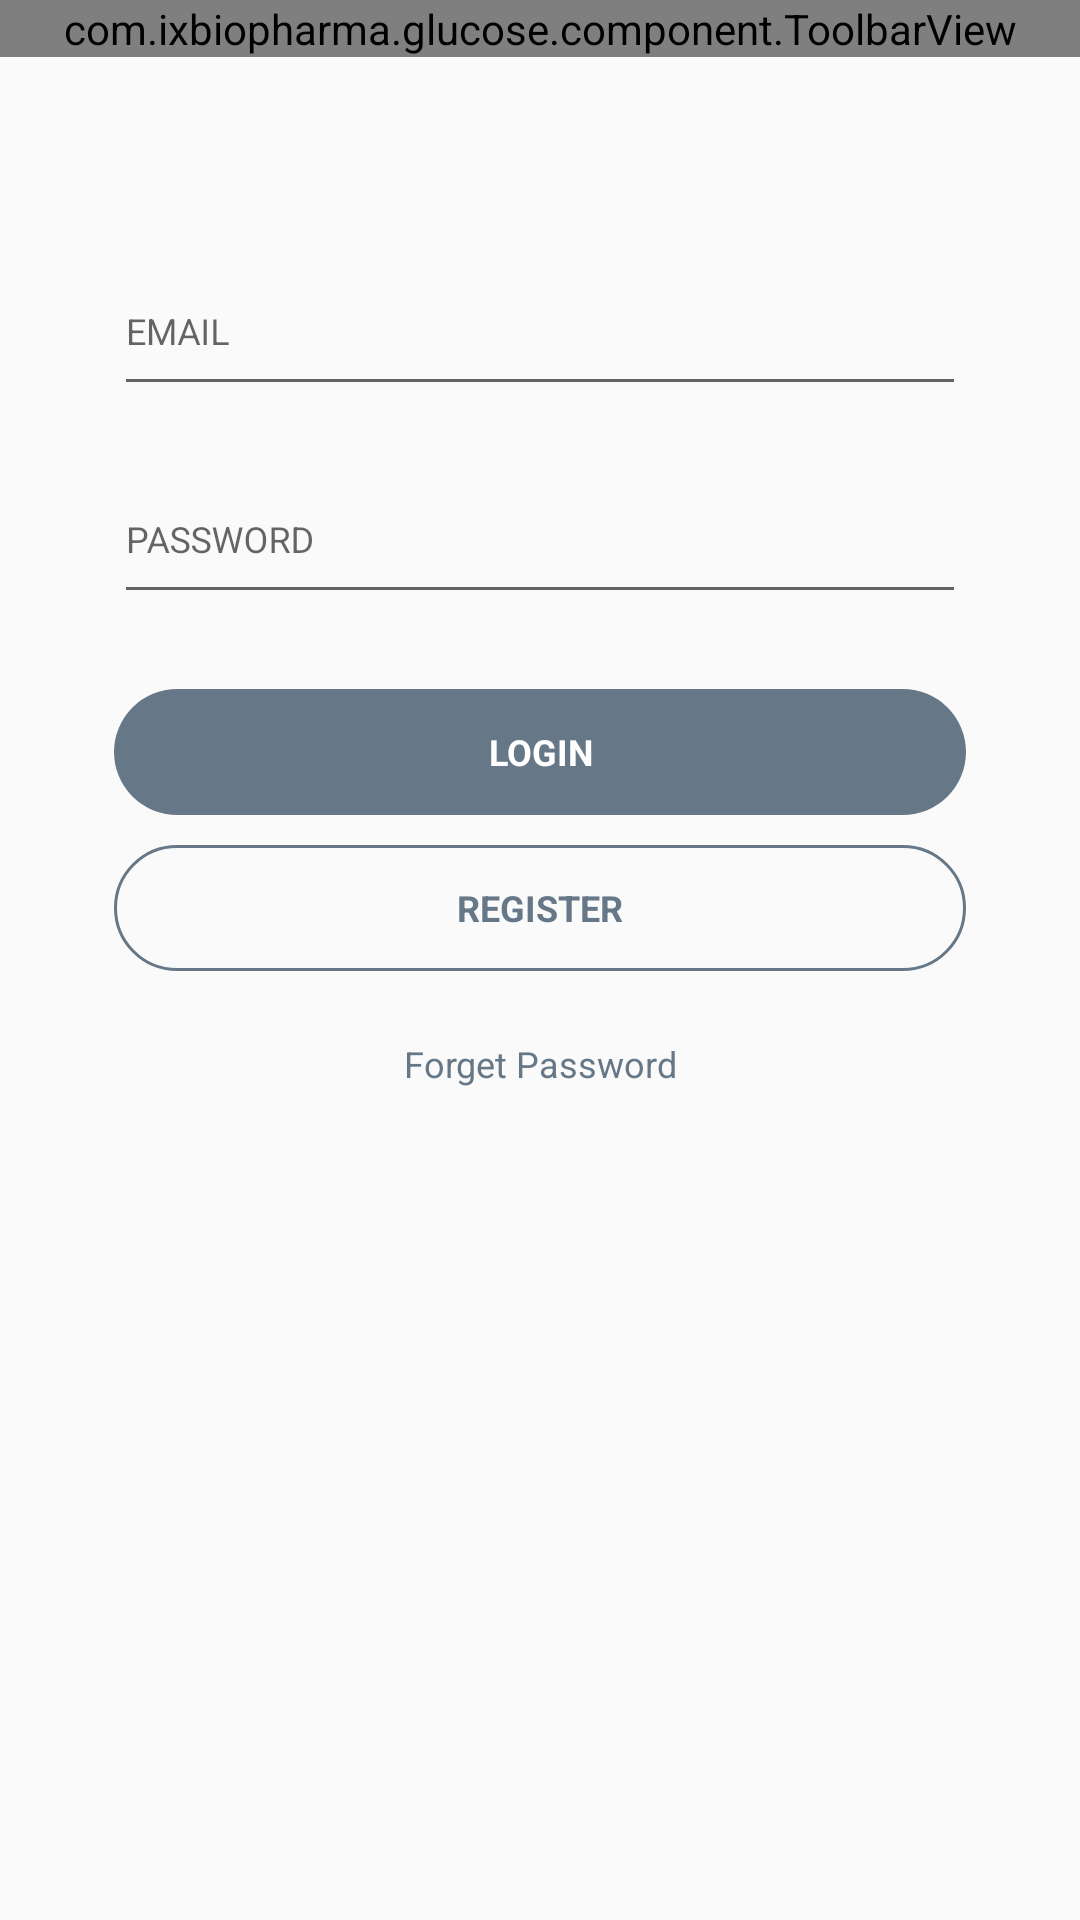

Layout XML and referenced resources for this Android screen:
<!-- AndroidManifest.xml: activity theme AppTheme -->
<!-- res/layout/activity_login.xml -->
<?xml version="1.0" encoding="utf-8"?>
<android.support.design.widget.CoordinatorLayout xmlns:android="http://schemas.android.com/apk/res/android"
    xmlns:app="http://schemas.android.com/apk/res-auto"
    android:layout_width="match_parent"
    android:layout_height="match_parent">

    <LinearLayout
        android:layout_width="match_parent"
        android:layout_height="match_parent"
        android:orientation="vertical">

        <com.ixbiopharma.glucose.component.ToolbarView
            android:id="@+id/toolbar"
            android:layout_width="match_parent"
            android:layout_height="wrap_content" />

        <com.ixbiopharma.glucose.component.LinearAlert
            android:id="@+id/alert"
            android:layout_width="match_parent"
            android:layout_height="wrap_content"
            android:visibility="gone" />

        <com.ixbiopharma.glucose.component.LinearAlertError
            android:id="@+id/alert_error"
            android:layout_width="match_parent"
            android:layout_height="wrap_content"
            android:visibility="gone" />

        <LinearLayout
            android:layout_width="match_parent"
            android:layout_height="match_parent"
            android:orientation="vertical"
            android:paddingEnd="38dp"
            android:paddingStart="38dp"
            android:paddingTop="65dp">

            <android.support.design.widget.TextInputLayout
                fontPath="fonts/Raleway-Bold.ttf"
                android:layout_width="match_parent"
                android:layout_height="wrap_content"
                android:textSize="10sp"
                app:hintTextAppearance="@style/TextInputLayoutHint">

                <EditText
                    android:id="@+id/login_edit"
                    fontPath="fonts/Raleway-Medium.ttf"
                    android:layout_width="match_parent"
                    android:layout_height="wrap_content"
                    android:hint="EMAIL"
                    android:inputType="textEmailAddress|textCapSentences"
                    android:paddingBottom="16dp"
                    android:singleLine="true"
                    android:textColorHint="@color/another_gray"
                    android:textSize="12sp" />
            </android.support.design.widget.TextInputLayout>

            <android.support.design.widget.TextInputLayout
                fontPath="fonts/Raleway-Bold.ttf"
                android:layout_width="match_parent"
                android:layout_height="wrap_content"
                android:layout_marginTop="18dp"
                android:textSize="10sp"
                app:hintTextAppearance="@style/TextInputLayoutHint">

                <EditText
                    android:id="@+id/password_edit"
                    fontPath="fonts/Raleway-Medium.ttf"
                    android:layout_width="match_parent"
                    android:layout_height="wrap_content"
                    android:hint="PASSWORD"
                    android:inputType="textPassword"
                    android:paddingBottom="16dp"
                    android:singleLine="true"
                    android:textColorHint="@color/another_gray"
                    android:textSize="12sp" />
            </android.support.design.widget.TextInputLayout>

            <TextView
                android:id="@+id/login"
                fontPath="fonts/extra-bold.ttf"
                android:layout_width="match_parent"
                android:layout_height="42dp"
                android:layout_marginTop="25dp"
                android:background="@drawable/login_bg"
                android:gravity="center"
                android:text="login"
                android:textAllCaps="true"
                android:textColor="@android:color/white"
                android:textSize="12sp"
                android:textStyle="bold" />

            <TextView
                android:id="@+id/register"
                fontPath="fonts/extra-bold.ttf"
                android:layout_width="match_parent"
                android:layout_height="42dp"
                android:layout_marginTop="10dp"
                android:background="@drawable/register_bg"
                android:gravity="center"
                android:text="register"
                android:textAllCaps="true"
                android:textColor="@color/colorPrimary"
                android:textSize="12sp"
                android:textStyle="bold" />

            <TextView
                android:id="@+id/forget"
                fontPath="fonts/OpenSans-Regular.ttf"
                android:layout_width="match_parent"
                android:layout_height="42dp"
                android:layout_marginTop="10dp"
                android:gravity="center"
                android:text="Forget Password"
                android:textColor="@color/colorPrimary"
                android:textSize="12sp" />

        </LinearLayout>
    </LinearLayout>
</android.support.design.widget.CoordinatorLayout>
<!-- resources referenced by this layout -->
<resources>
  <color name="another_gray">#c3c3c3</color>
  <color name="colorPrimary">#667887</color>
  <!-- drawable login_bg (drawable) -->
  <?xml version="1.0" encoding="UTF-8"?>
  <shape xmlns:android="http://schemas.android.com/apk/res/android">
      <solid android:color="@color/colorPrimary" />
  
      <corners android:radius="100dp" />
  
      <padding
          android:bottom="5dp"
          android:left="10dp"
          android:right="10dp"
          android:top="5dp" />
  </shape>
  <!-- drawable register_bg (drawable) -->
  <?xml version="1.0" encoding="utf-8"?>
  <shape xmlns:android="http://schemas.android.com/apk/res/android">
      <stroke
          android:width="1dp"
          android:color="@color/colorPrimary" />
  
      <corners android:radius="100dp" />
  
  </shape>
  <style name="TextInputLayoutHint" parent="@android:style/TextAppearance">
          <item name="android:textColor">@color/another_gray</item>
          <item name="fontPath">fonts/Raleway-Bold.ttf</item>
          <item name="android:textSize">10sp</item>
      </style>
  <style name="AppTheme" parent="Theme.AppCompat.Light.NoActionBar">
          
          <item name="colorPrimary">@color/colorPrimary</item>
          <item name="colorPrimaryDark">@color/colorPrimaryDark</item>
          <item name="colorAccent">@color/colorAccent</item>
      </style>
  <color name="colorPrimaryDark">#667887</color>
  <color name="colorAccent">@color/colorPrimary</color>
</resources>
